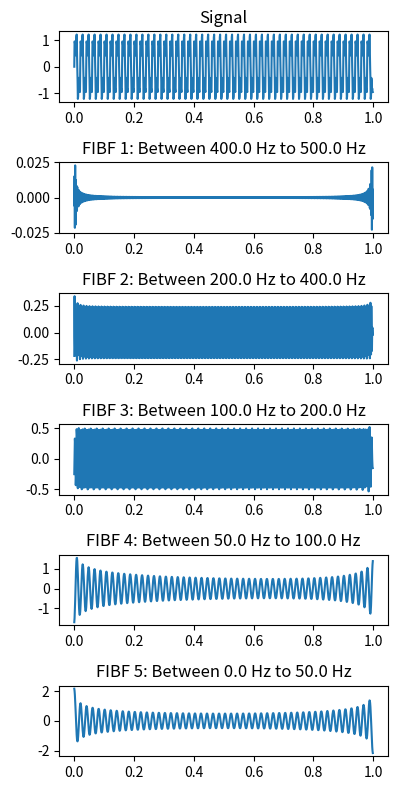

Generate this figure with matplotlib:
import numpy as np
import matplotlib.pyplot as plt
from scipy.io import wavfile
from scipy.fftpack import fft , ifft
from scipy.fft import dct,idct

def fdm(X, fs, fc, data_type='columns', filter_type='dct', sort_fc='descend', remove_mean=False, plot_subbands=True):
# Take care of Vector inputs for einsum()
# ValueError: einstein sum subscripts string contains too many subscripts for operand 0
    if data_type == 'rows':
        # axis = 1
        X = np.transpose(X)
    else:
        axis = 0
    if remove_mean:
        X = X - np.mean(X, axis=0)
    N = X.shape[0]
    # print(N)
    # fc=np.asarray([0, fs/64, fs/32, fs/16, fs/8, fs/4, fs/2])
    fc = np.sort(fc)  # always sort fc in ascending order
    # print(fc)
    if fc[0] != 0:
        fc = np.hstack((0, fc))
    if fc[-1] != fs/2:
        fc = np.hstack((fc, fs/2))
    
    if sort_fc == 'descend':
        fc[::-1].sort()
    # print(fc)
    # Padding - Append data as symmetric rows (mirroring) at the beginning and end of the matrix
    # if filter_type != 'dct':
        # pad_rows = int(N * append_ratio);  # one-side length of appended rows
        # # X_padded = np.pad(X, pad_width=((pad_rows,pad_rows), (0,0)), mode="symmetric", reflect_type='even', )
        # X_padded = np.pad(X, pad_width=((pad_rows,pad_rows), (0,0)), mode="reflect", reflect_type='even')
        # appended_length = X_padded.shape[0]  # Increased number of rows before and after appending data, twice of 'pad_rows'

    # if filter_type == 'dct' or filter_type == 'dft':
    if filter_type == 'dct':
        dct_type = 2
        K = np.round(2 * N * fc/fs).astype(int) # Vector operation - convert fc to k (digital freq)
        no_of_subbands = K.shape[0] - 1         # For DCT implementation
        Hk = np.zeros((N, 1, no_of_subbands))   # Create 3-D Matrix with third dimension as Fc filters

    if filter_type == 'dft':
        append_ratio = 0.02  # 2 %
        pad_rows = int(N * append_ratio)  # one-side length of appended rows
        X_padded = np.pad(X, pad_width=((pad_rows,pad_rows), (0,0)), mode="symmetric", reflect_type='even')
        # X_padded = np.pad(X, pad_width=((pad_rows,pad_rows), (0,0)), mode="reflect", reflect_type='even')
        appended_length = X_padded.shape[0]  # Increased number of rows before and after appending data, twice of 'pad_rows'
        L = appended_length
        N_fft = 2 * np.ceil(L/2).astype(int)        # make it even
        K = np.round(N_fft * fc/fs).astype(int)     # Vector operation - convert fc to k (digital freq)
        # print(K)
        no_of_subbands = K.shape[0] - 1             # For FFT implementation
        Hk = np.zeros((N_fft, 1, no_of_subbands))   # Create 3-D Matrix with third dimension as Fc filters

    for i in range(no_of_subbands):
        if filter_type == 'dct':
            if sort_fc == 'ascend':
                Hk[K[i] : K[i+1], :, i] = 1  # 0:48 slice means 0 to 47 only
            if sort_fc == 'descend':
                Hk[K[i+1] : K[i], :, i] = 1
        if filter_type == 'dft':
            if sort_fc == 'ascend':
                Hk[K[i] : K[i+1], :, i] = 1
                Hk[N_fft-K[i+1] : N_fft-K[i], :, i] = 1
            if sort_fc == 'descend':
                Hk[K[i+1] : K[i], :, i] = 1
                Hk[N_fft-K[i] : N_fft-K[i+1], :, i] = 1
    
    if filter_type == 'dct':
        Xk = dct(X, type=dct_type, n=N, axis=axis, norm='ortho', overwrite_x=False, workers=None)
        # if X.shape[1] == 1:
        #     Yk = Xk * Hk
        # else:
        #     Yk = np.einsum('ij,ijk->ijk', Xk, Hk)
        Yk = np.einsum('ij,ijk->ijk', Xk, Hk)  # Python Broadcasting, Order of Multiplication of dimensions
        Y = idct(Yk, type=dct_type, n=N, axis=axis, norm='ortho', overwrite_x=False, workers=None)
    
    if filter_type == 'dft':
        Xk = 1/L * fft(X_padded, n=N_fft, axis=axis, norm=None)  # Divide by L because of scaling in FFT & IFFT formulae
        # if X.shape[1] == 1:
        #     Yk = Xk * Hk
        # else:
        #     Yk = np.einsum('ij,ijk->ijk', Xk, Hk)  # Python Broadcasting
        Yk = np.einsum('ij,ijk->ijk', Xk, Hk)  # Python Broadcasting
        Y = L * ifft(Yk, n=N_fft, axis=axis, norm=None, overwrite_x=False, workers=None)
        Y = np.real(Y)  # Ignore the imaginary part
        Y = Y[pad_rows+1 : appended_length-pad_rows+1, :, :]  # Remove padded data i.e., revert back to orginal size of data
        
    if X.shape[1] == 1:  # Output is returned as a 2D matrix if input to the function is a column vector or a row vector
        FIBFs = np.squeeze(Y)
    else:
        FIBFs = Y  # Return output in 3D Matrix with the third dimension corresponding to different subbands    

    if plot_subbands:
        #plt.show()
        t = np.arange(0, X.shape[0], 1) / fs
        fc = np.sort(fc)  # always sort fc in ascending order
        if fc[0] != 0:
            fc = [0, fc]
        if fc[-1] != fs/2:
            fc = [fc, fs/2]
        
        if sort_fc == 'descend':
            fc[::-1].sort()

        no_of_subbands = len(fc) - 1
        if no_of_subbands >= 6:
            m = np.floor(no_of_subbands/2) + 1
            n = 2  # Change to two-column tiled layout
        else:
            m = no_of_subbands + 1
            n = 1

        # First create a grid of plots
        # ax will be an array of two Axes objects
        # fig, ax = plt.subplots(m, n)
        # fig, ax = plt.subplots(m, n, figsize = (15, 10))
        # Call plot() method on the appropriate object
        # ax[0].plot(x, np.sin(x))
        # ax[1].plot(x, np.cos(x));
        if n == 2:
            plt.figure(figsize=(16, 16))
        else:
            plt.figure(figsize=(4, 8))
        # print(m)
        # print(n)
        
        for k in range(no_of_subbands+1):
            plt.subplot(m, n, k+1)
            if k == 0:
                plt.plot(t, X[:, 0])
                plt.title('Signal')
            else:
                if X.shape[1] == 1:  # Check if column vector or matrix
                    plt.plot(t, FIBFs[:, k-1])  # Plotting just one channel of the multi channel data
                else:
                    plt.plot(t, FIBFs[:, 0, k-1])  # Plotting just one channel of the multi channel data
                
                if sort_fc == 'ascend':
                    plt.title('FIBF {0}: Between {1} Hz to {2} Hz'.format(k, fc[k-1], fc[k]))
                elif sort_fc == 'descend':
                    plt.title('FIBF {0}: Between {1} Hz to {2} Hz'.format(k, fc[k], fc[k-1]))
        # plt.title('Fourier Decomposition Method')
    plt.tight_layout()                
    plt.show()
    if data_type == 'rows':
        if X.shape[1] == 1:  # Output is returned as a 2D matrix if input to the function is a column vector or a row vector
            return FIBFs.T
        else:
            return FIBFs.transpose(1, 0, 2)  # The final 3D Matrix is a collection of multiple 2D matrices
    return FIBFs



# Sampling frequency
fs = 1000  # 1000 Hz

# Time vector from 0 to 1 second with fs samples per second
t = np.arange(0, 1, 1/fs)

# Multi-component signal (sum of sinusoids with different frequencies)
X = np.sin(2 * np.pi * 50 * t) + 0.5 * np.sin(2 * np.pi * 150 * t) + 0.25 * np.sin(2 * np.pi * 300 * t)

# Reshape X to be a column vector for input
X = X.reshape(-1, 1)

# Cutoff frequencies for the subbands (in Hz), ensuring that the last value is fs/2
fc = np.array([50, 100, 200, 400])  # Example frequency bands

fdm(X, fs, fc, data_type='columns', filter_type='dct', sort_fc='descend', remove_mean=False, plot_subbands=True)